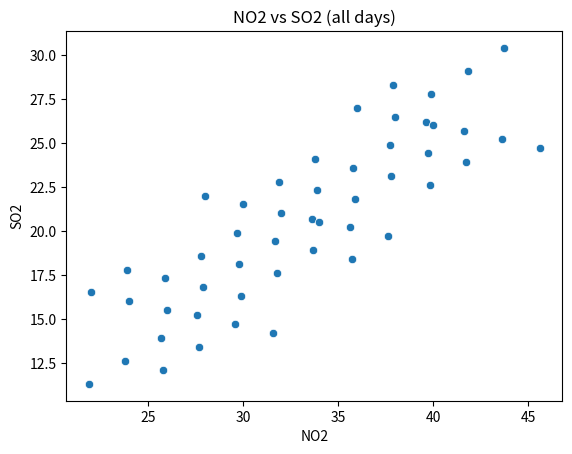
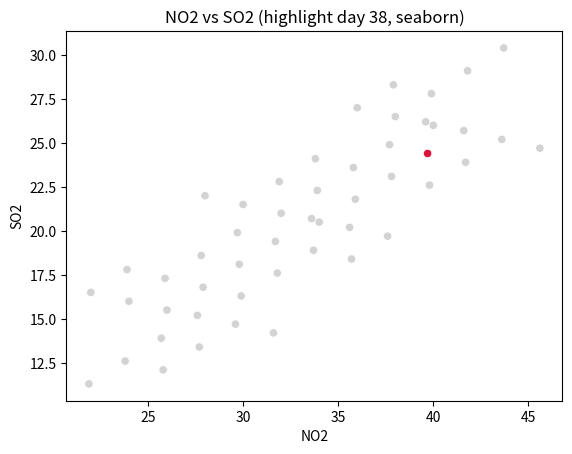
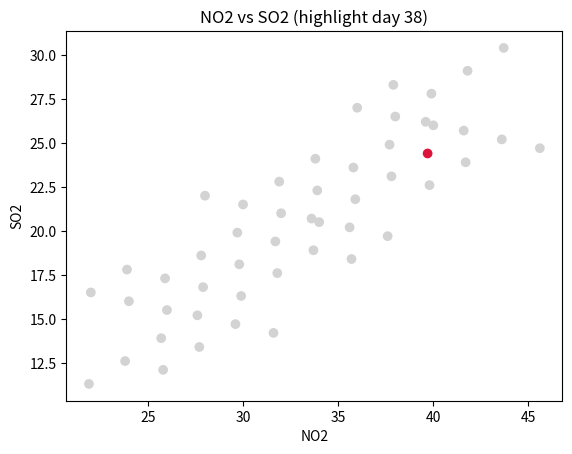

Python code for these plots, in order:
import matplotlib.pyplot as plt
import pandas as pd
import seaborn as sns

# Key takeaways (highlighting data):
# - Show all points for context, then emphasize only the points you care about.
# - Build one color per row so highlighting can be data-driven.
# - The same pattern works for one highlighted point or many.

# Small, reproducible pollution-like dataset.
df = pd.DataFrame({"day": range(1, 51)})
df["NO2"] = 20 + df["day"] * 0.4 + (df["day"] % 5) * 1.5
df["SO2"] = 10 + df["day"] * 0.3 + (df["day"] % 7)
print(df)
#     day   NO2   SO2
# 0     1  21.9  11.3
# 1     2  23.8  12.6
# 2     3  25.7  13.9
# 3     4  27.6  15.2
# 4     5  22.0  16.5
# 5     6  23.9  17.8
# 6     7  25.8  12.1
# 7     8  27.7  13.4
# 8     9  29.6  14.7
# 9    10  24.0  16.0
# 10   11  25.9  17.3


# Baseline scatter plot (all points look the same).
sns.scatterplot(data=df, x="NO2", y="SO2")
plt.title("NO2 vs SO2 (all days)")
plt.show()

# Highlight a specific day (e.g., day 38).
highlight_day = 38

# Seaborn highlight: create a boolean flag and map True/False to colors.
df["highlight"] = df["day"] == highlight_day
sns.scatterplot(
    data=df,
    x="NO2",
    y="SO2",
    hue="highlight",
    palette={True: "crimson", False: "lightgray"},
    legend=False,
)
plt.title(f"NO2 vs SO2 (highlight day {highlight_day}, seaborn)")
plt.show()

# Matplotlib highlight: pass a row-by-row color list directly.
colors = ["crimson" if d == highlight_day else "lightgray" for d in df["day"]]
plt.scatter(df["NO2"], df["SO2"], c=colors)
plt.title(f"NO2 vs SO2 (highlight day {highlight_day})")
plt.xlabel("NO2")
plt.ylabel("SO2")
plt.show()
